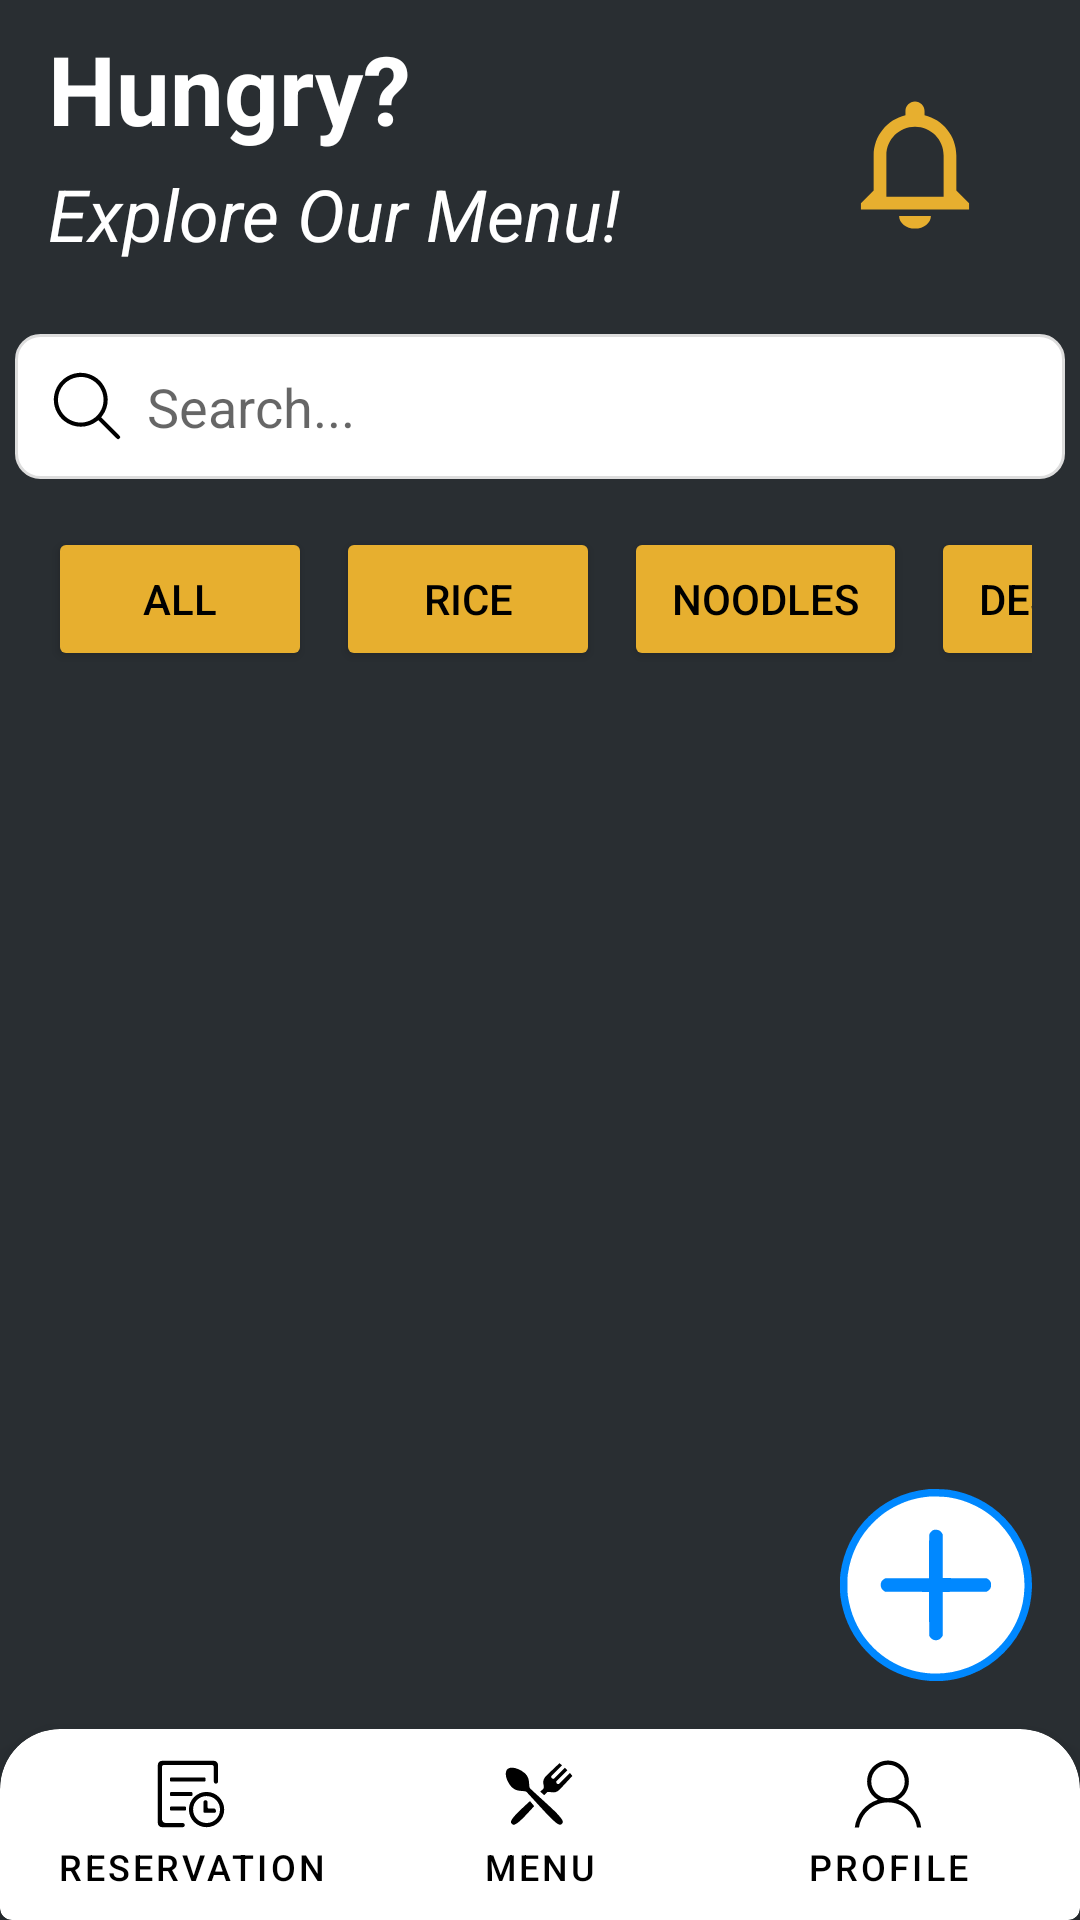

Here is an Android app screen rendered from its layout file. Give the layout XML and the strings, colors and styles it references.
<!-- AndroidManifest.xml: application theme Theme.HungrynEat -->
<!-- res/layout/s_menu_layout.xml -->
<?xml version="1.0" encoding="utf-8"?>
<RelativeLayout xmlns:android="http://schemas.android.com/apk/res/android"
    xmlns:app="http://schemas.android.com/apk/res-auto"
    android:layout_width="match_parent"
    android:layout_height="match_parent"
    android:background="#292E32">

    
    <LinearLayout
        android:id="@+id/main_content"
        android:layout_width="match_parent"
        android:layout_height="match_parent"
        android:layout_above="@id/bottom_navigation_container"
        android:orientation="vertical">

        
        <RelativeLayout
            android:layout_width="match_parent"
            android:layout_height="wrap_content"
            android:layout_marginBottom="16dp"
            android:paddingStart="16dp"
            android:paddingTop="16dp"
            android:paddingEnd="16dp">

            <ImageView
                android:id="@+id/notification_logo"
                android:layout_width="46dp"
                android:layout_height="46dp"
                android:layout_alignParentEnd="true"
                android:layout_marginTop="16dp"
                android:layout_marginEnd="16dp"
                android:contentDescription="Notification logo"
                android:src="@drawable/ic_notification" />

            
            <LinearLayout
                android:layout_width="wrap_content"
                android:layout_height="wrap_content"
                android:layout_centerVertical="true"
                android:orientation="vertical">

                <TextView
                    android:layout_width="wrap_content"
                    android:layout_height="wrap_content"
                    android:text="Hungry?"
                    android:textColor="#FFFFFF"
                    android:textSize="32sp"
                    android:textStyle="bold" />

                <TextView
                    android:layout_width="wrap_content"
                    android:layout_height="wrap_content"
                    android:layout_marginTop="4dp"
                    android:text="Explore Our Menu!"
                    android:textColor="#FFFFFF"
                    android:textSize="24sp"
                    android:textStyle="italic" />

            </LinearLayout>

        </RelativeLayout>

        
        <LinearLayout
            android:layout_width="match_parent"
            android:layout_height="wrap_content"
            android:layout_marginBottom="16dp"
            android:gravity="center"
            android:orientation="horizontal">

            <EditText
                android:id="@+id/search_edit_text"
                android:layout_width="350dp"
                android:layout_height="wrap_content"
                android:background="@drawable/edittext_background"
                android:drawablePadding="8dp"
                android:drawableStart="@drawable/ic_search"
                android:hint="Search..."
                android:padding="12dp"
                android:paddingStart="12dp" />

        </LinearLayout>

        
        <HorizontalScrollView
            android:layout_width="match_parent"
            android:layout_height="wrap_content"
            android:layout_marginBottom="16dp"
            android:paddingStart="16dp"
            android:paddingEnd="16dp"
            android:scrollbars="none">

            <LinearLayout
                android:id="@+id/categories_layout"
                android:layout_width="wrap_content"
                android:layout_height="wrap_content"
                android:orientation="horizontal">

                
                <Button
                    android:id="@+id/category_all"
                    android:layout_width="wrap_content"
                    android:layout_height="wrap_content"
                    android:layout_marginEnd="8dp"
                    android:backgroundTint="#E7AF2F"
                    android:paddingBottom="8dp"
                    android:paddingEnd="16dp"
                    android:paddingStart="16dp"
                    android:paddingTop="8dp"
                    android:text="All"
                    android:textColor="#000000" />

                <Button
                    android:id="@+id/category_drinks"
                    android:layout_width="wrap_content"
                    android:layout_height="wrap_content"
                    android:layout_marginEnd="8dp"
                    android:backgroundTint="#E7AF2F"
                    android:paddingBottom="8dp"
                    android:paddingEnd="16dp"
                    android:paddingStart="16dp"
                    android:paddingTop="8dp"
                    android:text="Rice"
                    android:textColor="#000000" />

                <Button
                    android:id="@+id/category_noodles"
                    android:layout_width="wrap_content"
                    android:layout_height="wrap_content"
                    android:layout_marginEnd="8dp"
                    android:backgroundTint="#E7AF2F"
                    android:paddingBottom="8dp"
                    android:paddingEnd="16dp"
                    android:paddingStart="16dp"
                    android:paddingTop="8dp"
                    android:text="Noodles"
                    android:textColor="#000000" />

                <Button
                    android:id="@+id/category_rice"
                    android:layout_width="wrap_content"
                    android:layout_height="wrap_content"
                    android:layout_marginEnd="8dp"
                    android:backgroundTint="#E7AF2F"
                    android:paddingBottom="8dp"
                    android:paddingEnd="16dp"
                    android:paddingStart="16dp"
                    android:paddingTop="8dp"
                    android:text="Desserts"
                    android:textColor="#000000" />

                <Button
                    android:id="@+id/category_desserts"
                    android:layout_width="wrap_content"
                    android:layout_height="wrap_content"
                    android:layout_marginEnd="8dp"
                    android:backgroundTint="#E7AF2F"
                    android:paddingBottom="8dp"
                    android:paddingEnd="16dp"
                    android:paddingStart="16dp"
                    android:paddingTop="8dp"
                    android:text="Drinks"
                    android:textColor="#000000" />

            </LinearLayout>

        </HorizontalScrollView>

        
        <ScrollView
            android:layout_width="match_parent"
            android:layout_height="0dp"
            android:layout_weight="1"
            android:paddingStart="16dp"
            android:paddingEnd="16dp">

            <LinearLayout
                android:id="@+id/food_list_layout"
                android:layout_width="match_parent"
                android:layout_height="wrap_content"
                android:orientation="vertical" />

        </ScrollView>

    </LinearLayout>

    
    <ImageView
        android:id="@+id/fab_plus"
        android:layout_width="64dp"
        android:layout_height="64dp"
        android:layout_above="@id/bottom_navigation_container"
        android:layout_alignParentEnd="true"
        android:layout_marginEnd="16dp"
        android:layout_marginBottom="16dp"
        android:contentDescription="Add button"
        android:src="@drawable/ic_add"
        android:elevation="8dp" />

    
    <com.google.android.material.card.MaterialCardView
        android:id="@+id/bottom_navigation_container"
        android:layout_width="match_parent"
        android:layout_height="wrap_content"
        android:layout_alignParentBottom="true"
        app:cardBackgroundColor="@android:color/white"
        app:cardElevation="8dp"
        app:shapeAppearanceOverlay="@style/BottomNavCardShape">

        <LinearLayout
            android:layout_width="match_parent"
            android:layout_height="wrap_content"
            android:orientation="horizontal"
            android:weightSum="3">

            <Button
                android:id="@+id/reservation_btn"
                style="?attr/borderlessButtonStyle"
                android:layout_width="0dp"
                android:layout_height="wrap_content"
                android:layout_weight="1"
                android:background="@android:color/transparent"
                android:drawablePadding="4dp"
                android:drawableTop="@drawable/ic_reservation"
                android:text="Reservation"
                android:textColor="#000000"
                android:textSize="12sp" />

            <Button
                android:id="@+id/menu_btn"
                style="?attr/borderlessButtonStyle"
                android:layout_width="0dp"
                android:layout_height="wrap_content"
                android:layout_weight="1"
                android:background="@android:color/transparent"
                android:drawablePadding="4dp"
                android:drawableTop="@drawable/ic_menu"
                android:text="Menu"
                android:textColor="#000000"
                android:textSize="12sp" />

            <Button
                android:id="@+id/profile_btn"
                style="?attr/borderlessButtonStyle"
                android:layout_width="0dp"
                android:layout_height="wrap_content"
                android:layout_weight="1"
                android:background="@android:color/transparent"
                android:drawablePadding="4dp"
                android:drawableTop="@drawable/ic_profile"
                android:text="Profile"
                android:textColor="#000000"
                android:textSize="12sp" />

        </LinearLayout>

    </com.google.android.material.card.MaterialCardView>

</RelativeLayout>
<!-- resources referenced by this layout -->
<resources>
  <!-- drawable edittext_background (drawable) -->
  <?xml version="1.0" encoding="utf-8"?>
  <shape xmlns:android="http://schemas.android.com/apk/res/android" android:shape="rectangle">
      <solid android:color="#FFFFFF"/>
      <stroke android:width="1dp" android:color="#DDDDDD"/>
      <corners android:radius="8dp"/>
      <padding android:left="8dp" android:top="8dp" android:right="8dp" android:bottom="8dp"/>
  </shape>
  <!-- drawable ic_notification (drawable) -->
  <vector xmlns:android="http://schemas.android.com/apk/res/android"
      android:width="256dp"
      android:height="256dp"
      android:viewportWidth="256"
      android:viewportHeight="256">
    <path
        android:pathData="M98.5,222.4h59c0,13 -13.3,23.6 -29.5,23.6C111.8,246 98.5,235.4 98.5,222.4zM228.3,198.8v11.8H27.7v-11.8l23.6,-23.6v-64.9c0,-36.2 25.1,-66.6 59,-74.6v-8c0,-9.8 7.9,-17.7 17.7,-17.7c9.8,0 17.7,7.9 17.7,17.7v8c33.9,8 59,38.4 59,74.6v64.9L228.3,198.8zM181.1,110.3c0,-29.4 -23.7,-53.1 -53.1,-53.1s-53.1,23.7 -53.1,53.1V187h106.2V110.3z"
        android:fillColor="#E7AF2F"/>
  </vector>
  <!-- drawable ic_profile (drawable) -->
  <vector xmlns:android="http://schemas.android.com/apk/res/android"
      android:width="24dp"
      android:height="24dp"
      android:viewportWidth="256"
      android:viewportHeight="256">
    <path
        android:pathData="M164,148.4c22.8,-12.7 38.3,-37 38.3,-65c0,-41 -33.3,-74.3 -74.3,-74.3c-41.1,0 -74.3,33.3 -74.3,74.3c0,28 15.5,52.3 38.3,65c-43.5,13.8 -76.2,52 -82,98.5h15c7.2,-50.4 50.6,-89.2 103,-89.2s95.8,38.8 103,89.2h15C240.2,200.4 207.5,162.2 164,148.4zM68.5,83.4c0,-32.8 26.6,-59.5 59.5,-59.5s59.5,26.6 59.5,59.5c0,32.8 -26.6,59.5 -59.5,59.5S68.5,116.2 68.5,83.4z"
        android:fillColor="#000000"/>
  </vector>
  <!-- drawable ic_search (drawable) -->
  <vector xmlns:android="http://schemas.android.com/apk/res/android"
      android:width="24dp"
      android:height="24dp"
      android:viewportWidth="256"
      android:viewportHeight="256">
    <path
        android:pathData="M96.1,10.5c-18.4,1.9 -36,9.2 -50.7,21.1c-4.1,3.3 -12.3,11.7 -15.2,15.5c-3.9,5 -7.8,11.4 -10.4,16.6C3.7,96.9 7.6,135 30.2,164.6c2.9,3.9 11.2,12.3 15.2,15.5c34.5,27.8 82.4,28.8 117.6,2.4l5.2,-3.9l33.4,33.4c36.3,36.2 34.3,34.5 38.6,33.7c2.2,-0.4 5.1,-3.4 5.5,-5.5c0.8,-4.2 2.4,-2.3 -33.7,-38.6l-33.4,-33.4l3.9,-5.2c26.4,-35.2 25.4,-83.2 -2.4,-117.6c-3.3,-4.1 -11.7,-12.3 -15.5,-15.2C144.7,15 120.4,8 96.1,10.5zM116,25.4c9.6,1.2 17.5,3.6 25.9,7.9c40,20 56.4,68.8 36.5,108.5c-14,27.7 -42,45.1 -72.6,45.1c-27,0 -52.4,-13.7 -67.6,-36.5C18.7,121.3 20.7,82 42.9,54.7c2.7,-3.3 9.4,-9.9 12.7,-12.5C72.2,28.9 95,22.6 116,25.4z"
        android:fillColor="#000000"/>
  </vector>
  <style name="BottomNavCardShape" parent="">
          <item name="cornerFamily">rounded</item>
          <item name="cornerSizeTopLeft">20dp</item>
          <item name="cornerSizeTopRight">20dp</item>
      </style>
  <style name="Theme.HungrynEat" parent="Theme.MaterialComponents.Light.NoActionBar" />
</resources>
